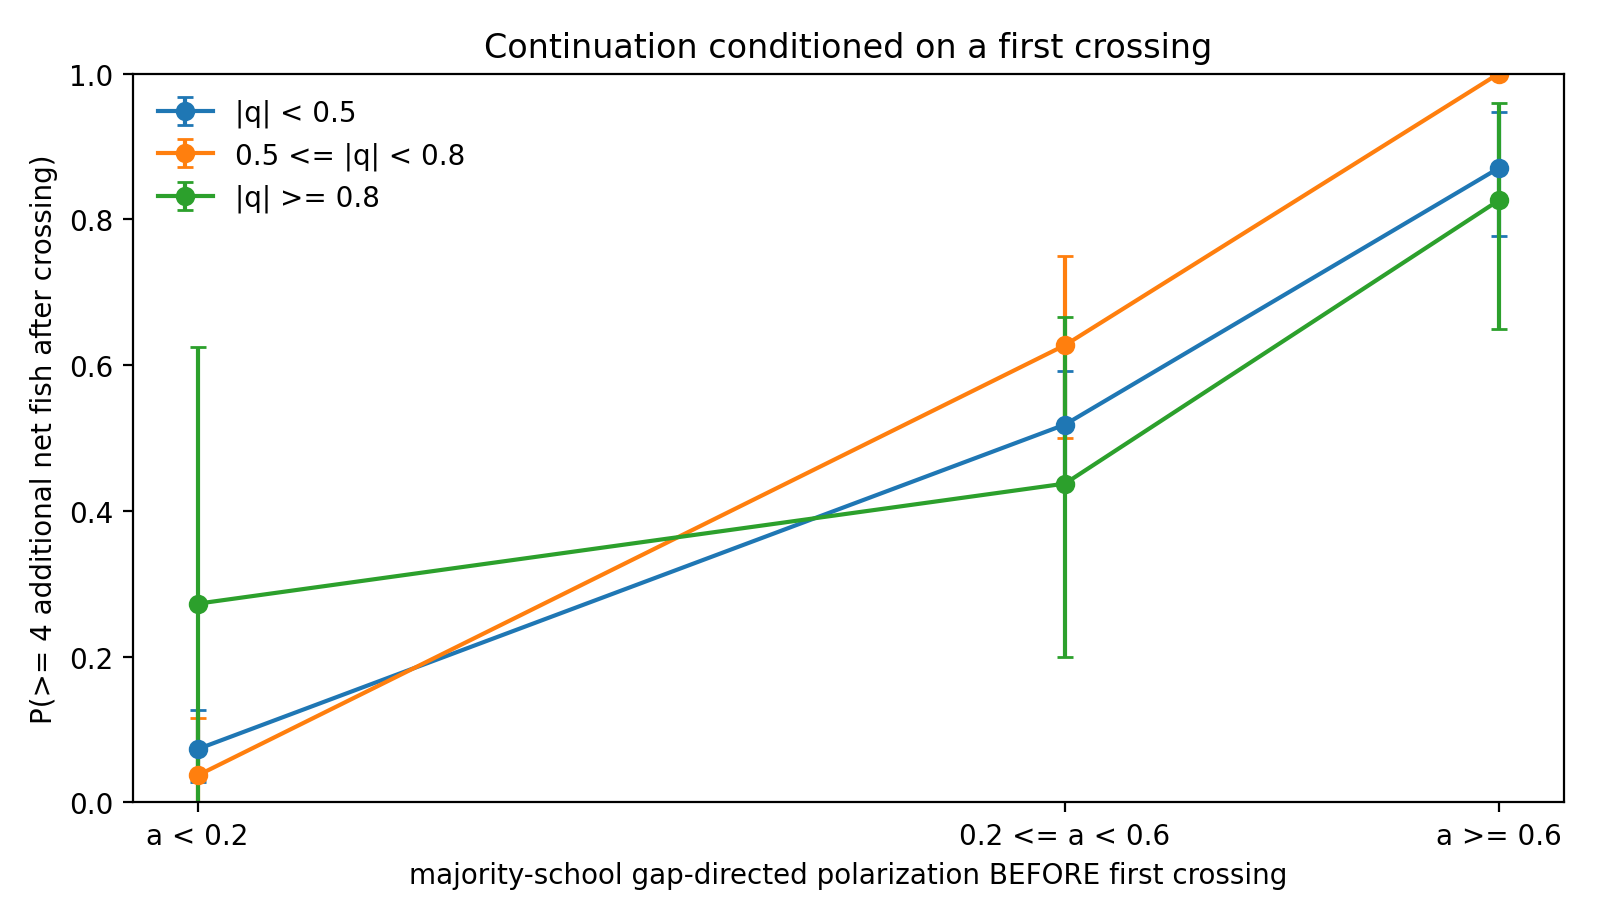

Source data for this figure (header and first rows):
q_min, q_max, a_min, a_max, n, successful, probability, ci_lo, ci_hi
0.0, 0.5, -1, 0.2, 82, 6, 0.07317, 0.02778, 0.1263
0.0, 0.5, 0.2, 0.6, 108, 56, 0.5185, 0.4382, 0.5918
0.0, 0.5, 0.6, 1, 54, 47, 0.8704, 0.7778, 0.9474
0.5, 0.8, -1, 0.2, 27, 1, 0.03704, 0.0, 0.1154
0.5, 0.8, 0.2, 0.6, 51, 32, 0.6275, 0.5, 0.75
0.5, 0.8, 0.6, 1, 16, 16, 1.0, 1.0, 1.0
0.8, 1, -1, 0.2, 11, 3, 0.2727, 0.0, 0.625
0.8, 1, 0.2, 0.6, 16, 7, 0.4375, 0.2, 0.6667
0.8, 1, 0.6, 1, 23, 19, 0.8261, 0.65, 0.96
